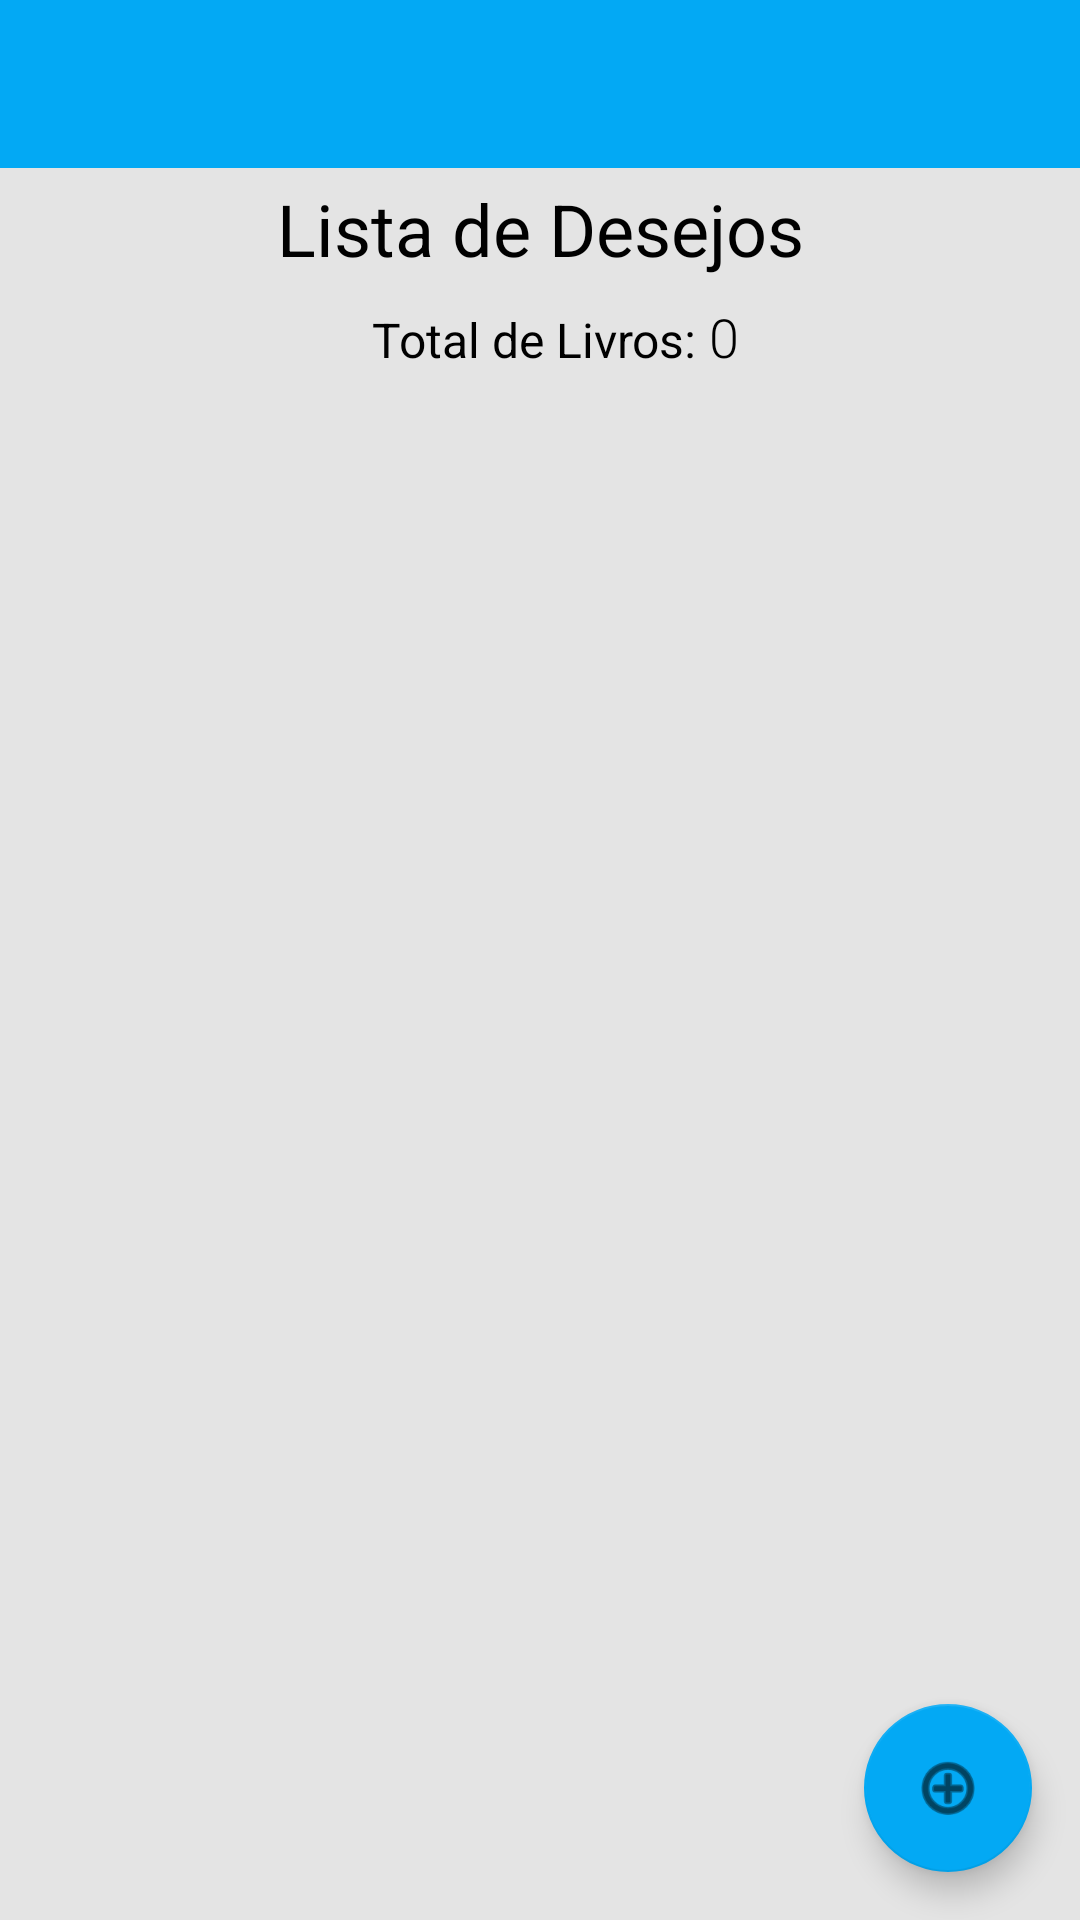

Here is an Android app screen rendered from its layout file. Give the layout XML and the strings, colors and styles it references.
<!-- AndroidManifest.xml: application theme Theme.TCCv3 -->
<!-- res/layout/activity_wishlist.xml -->
<?xml version="1.0" encoding="utf-8"?>
<androidx.constraintlayout.widget.ConstraintLayout xmlns:android="http://schemas.android.com/apk/res/android"
    xmlns:app="http://schemas.android.com/apk/res-auto"
    xmlns:tools="http://schemas.android.com/tools"
    android:layout_width="match_parent"
    android:layout_height="match_parent"
    android:background="#E4E4E4"
    tools:context=".MainActivity">


    <TextView
        android:id="@+id/textview_titlebooklistscreenWishList"
        android:layout_width="wrap_content"
        android:layout_height="wrap_content"
        android:fontFamily="sans-serif"
        android:text="Lista de Desejos"
        android:textColor="@color/black"
        android:textSize="24sp"
        app:layout_constraintBottom_toTopOf="@+id/guideline_topheader"
        app:layout_constraintEnd_toStartOf="@+id/guideline_leaftmargin"
        app:layout_constraintStart_toStartOf="@+id/guideline_rightmargin"
        app:layout_constraintTop_toBottomOf="@+id/appBarLayout" />

    <androidx.constraintlayout.widget.Guideline
        android:id="@+id/guideline_bottomheader"
        android:layout_width="wrap_content"
        android:layout_height="wrap_content"
        android:orientation="horizontal"
        app:layout_constraintGuide_percent="0.22" />

    <androidx.constraintlayout.widget.Guideline
        android:id="@+id/guideline_leaftmargin"
        android:layout_width="wrap_content"
        android:layout_height="wrap_content"
        android:orientation="vertical"
        app:layout_constraintGuide_end="20dp" />

    <androidx.constraintlayout.widget.Guideline
        android:id="@+id/guideline_rightmargin"
        android:layout_width="wrap_content"
        android:layout_height="wrap_content"
        android:orientation="vertical"
        app:layout_constraintGuide_begin="20dp" />

    <TextView
        android:id="@+id/textview_totalbooks_booklistscreenWishList"
        android:layout_width="wrap_content"
        android:layout_height="wrap_content"
        android:layout_marginTop="10dp"
        android:layout_marginEnd="4dp"
        android:text="Total de Livros:"
        android:textAlignment="center"
        android:textColor="@color/black"
        android:textSize="16sp"
        app:layout_constraintEnd_toEndOf="@+id/textview_titlebooklistscreenWishList"
        app:layout_constraintStart_toStartOf="@+id/textview_titlebooklistscreenWishList"
        app:layout_constraintTop_toBottomOf="@+id/textview_titlebooklistscreenWishList" />

    <androidx.constraintlayout.widget.Guideline
        android:id="@+id/guideline_topheader"
        android:layout_width="wrap_content"
        android:layout_height="wrap_content"
        android:orientation="horizontal"
        app:layout_constraintGuide_percent="0.15" />

    <TextView
        android:id="@+id/textview_TotalBooksValue_WishList"
        android:layout_width="wrap_content"
        android:layout_height="wrap_content"
        android:layout_marginStart="4dp"
        android:fontFamily="sans-serif-light"
        android:text="@string/zero_defaultValue"
        android:textAlignment="center"
        android:textColor="@color/black"
        android:textSize="18sp"
        app:layout_constraintBaseline_toBaselineOf="@+id/textview_totalbooks_booklistscreenWishList"
        app:layout_constraintStart_toEndOf="@+id/textview_totalbooks_booklistscreenWishList" />

    <ListView
        android:id="@+id/listview_listofbooks_wishList"
        android:layout_width="0dp"
        android:layout_height="0dp"
        app:layout_constraintBottom_toBottomOf="parent"
        app:layout_constraintEnd_toStartOf="@+id/guideline_leaftmargin"
        app:layout_constraintStart_toStartOf="@+id/guideline_rightmargin"
        app:layout_constraintTop_toTopOf="@+id/guideline_bottomheader" />

    <com.google.android.material.floatingactionbutton.FloatingActionButton
        android:id="@+id/floatingActionButton_newBook_wishlist"
        android:layout_width="wrap_content"
        android:layout_height="wrap_content"
        android:layout_marginEnd="16dp"
        android:layout_marginBottom="16dp"
        android:clickable="true"
        app:backgroundTint="#03A9F4"
        app:layout_constraintBottom_toBottomOf="parent"
        app:layout_constraintEnd_toEndOf="parent"
        app:maxImageSize="24dp"
        app:srcCompat="@android:drawable/ic_menu_add"
        android:focusable="true"
        android:contentDescription="@string/addlist_floatingbutton" />


    <com.google.android.material.appbar.AppBarLayout
        android:id="@+id/appBarLayout"
        android:layout_width="match_parent"
        android:layout_height="wrap_content"
        app:layout_constraintEnd_toEndOf="parent"
        app:layout_constraintStart_toStartOf="parent"
        app:layout_constraintTop_toTopOf="parent">

        <androidx.constraintlayout.widget.ConstraintLayout
            android:layout_width="match_parent"
            android:layout_height="match_parent">

            <androidx.appcompat.widget.Toolbar
                android:id="@+id/mainToolbar"
                android:layout_width="409dp"
                android:layout_height="wrap_content"
                android:background="?attr/colorPrimary"
                android:minHeight="?attr/actionBarSize"
                android:theme="?attr/actionBarTheme"
                app:layout_constraintEnd_toEndOf="parent"
                app:layout_constraintStart_toStartOf="parent"
                app:layout_constraintTop_toTopOf="parent"

                />

            <androidx.constraintlayout.widget.Guideline
                android:id="@+id/guideline5"
                android:layout_width="wrap_content"
                android:layout_height="wrap_content"
                android:orientation="vertical"
                app:layout_constraintGuide_begin="205dp" />


        </androidx.constraintlayout.widget.ConstraintLayout>

    </com.google.android.material.appbar.AppBarLayout>


</androidx.constraintlayout.widget.ConstraintLayout>
<!-- resources referenced by this layout -->
<resources>
  <string name="addlist_floatingbutton">AddList</string>
  <string name="zero_defaultValue">0</string>
  <style name="Theme.TCCv3" parent="Theme.MaterialComponents.DayNight.NoActionBar">
          
          <item name="colorPrimary">#03A9F4</item>
          <item name="colorPrimaryVariant">#00A3D4</item>
          <item name="colorOnPrimary">#DEDEDE</item>
          
          <item name="colorSecondary">@color/teal_200</item>
          <item name="colorSecondaryVariant">@color/teal_700</item>
          <item name="colorOnSecondary">@color/black</item>
          
          <item name="android:statusBarColor" tools:targetApi="l">?attr/colorPrimaryVariant</item>
          
      </style>
  <!-- not gathered from this repository: default colours our renderer supplied (Android Studio template values) -->
  <color name="teal_200">#FF03DAC5</color>
  <color name="teal_700">#FF018786</color>
  <color name="black">#FF000000</color>
</resources>
